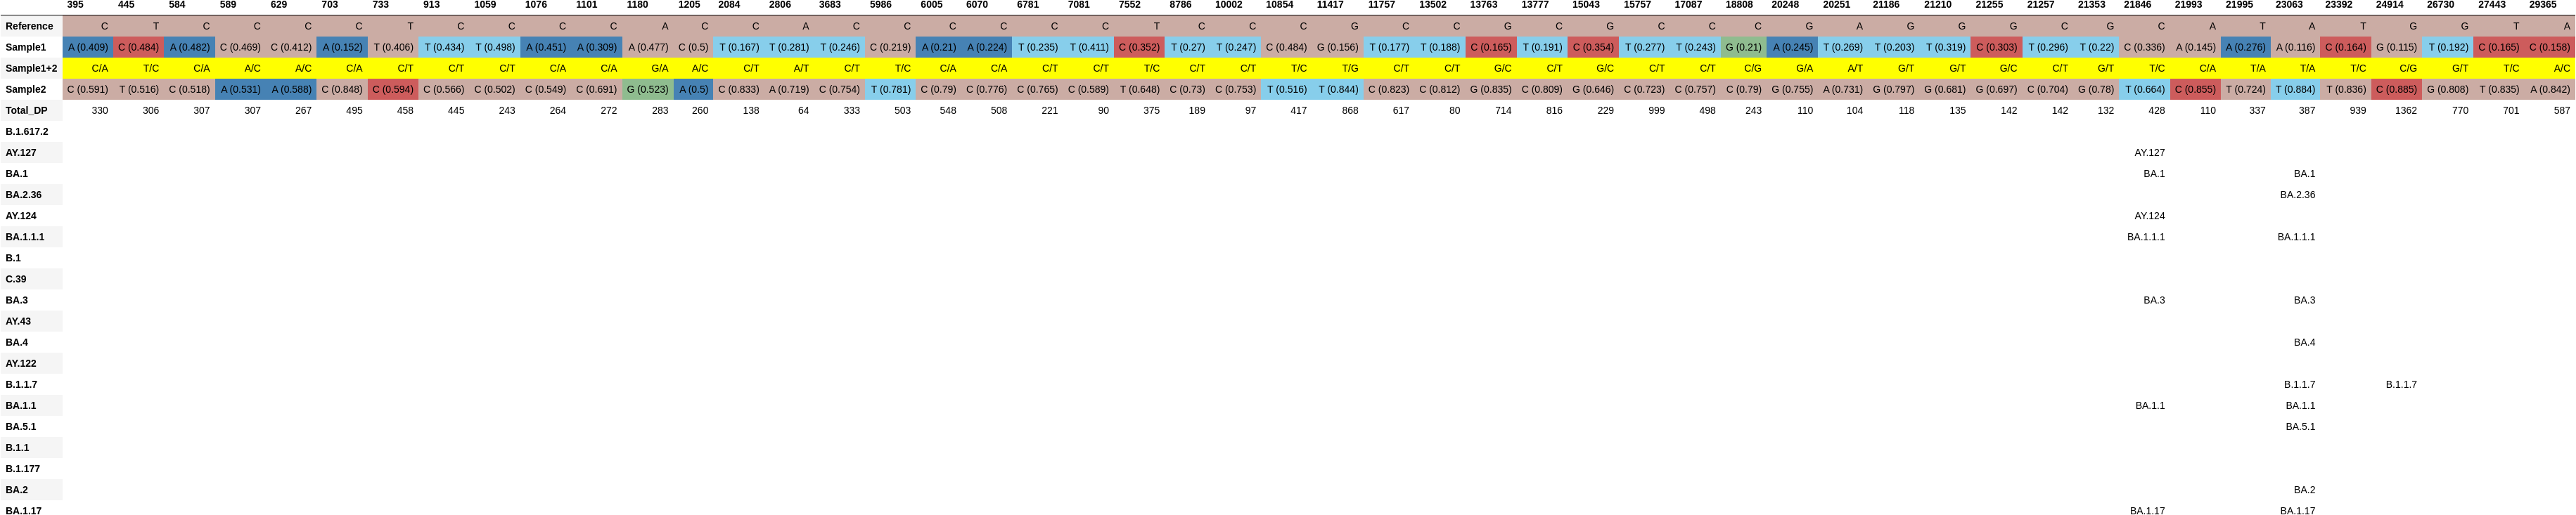

Source data for this figure (header and first rows):
, 395, 445, 584, 589, 629, 703, 733, 913, 1059, 1076, 1101, 1180, 1205, 2084, 2806, 3683, 5986, 6005, 6070, 6781, 7081, 7552, 8786
Reference, C, T, C, C, C, C, T, C, C, C, C, A, C, C, A, C, C, C, C, C, C, T, C
Sample1, A (0.409), C (0.484), A (0.482), C (0.469), C (0.412), A (0.152), T (0.406), T (0.434), T (0.498), A (0.451), A (0.309), A (0.477), C (0.5), T (0.167), T (0.281), T (0.246), C (0.219), A (0.21), A (0.224), T (0.235), T (0.411), C (0.352), T (0.27)
Sample1+2, C/A, T/C, C/A, A/C, A/C, C/A, C/T, C/T, C/T, C/A, C/A, G/A, A/C, C/T, A/T, C/T, T/C, C/A, C/A, C/T, C/T, T/C, C/T
Sample2, C (0.591), T (0.516), C (0.518), A (0.531), A (0.588), C (0.848), C (0.594), C (0.566), C (0.502), C (0.549), C (0.691), G (0.523), A (0.5), C (0.833), A (0.719), C (0.754), T (0.781), C (0.79), C (0.776), C (0.765), C (0.589), T (0.648), C (0.73)
Total_DP, 330, 306, 307, 307, 267, 495, 458, 445, 243, 264, 272, 283, 260, 138, 64, 333, 503, 548, 508, 221, 90, 375, 189
B.1.617.2, , , , , , , , , , , , , , , , , , , , , , , 
AY.127, , , , , , , , , , , , , , , , , , , , , , , 
BA.1, , , , , , , , , , , , , , , , , , , , , , , 
BA.2.36, , , , , , , , , , , , , , , , , , , , , , , 
AY.124, , , , , , , , , , , , , , , , , , , , , , , 
BA.1.1.1, , , , , , , , , , , , , , , , , , , , , , , 
B.1, , , , , , , , , , , , , , , , , , , , , , , 
C.39, , , , , , , , , , , , , , , , , , , , , , , 
BA.3, , , , , , , , , , , , , , , , , , , , , , , 
AY.43, , , , , , , , , , , , , , , , , , , , , , , 
BA.4, , , , , , , , , , , , , , , , , , , , , , , 
AY.122, , , , , , , , , , , , , , , , , , , , , , , 
B.1.1.7, , , , , , , , , , , , , , , , , , , , , , , 
BA.1.1, , , , , , , , , , , , , , , , , , , , , , , 
BA.5.1, , , , , , , , , , , , , , , , , , , , , , , 
B.1.1, , , , , , , , , , , , , , , , , , , , , , , 
B.1.177, , , , , , , , , , , , , , , , , , , , , , , 
BA.2, , , , , , , , , , , , , , , , , , , , , , , 
BA.1.17, , , , , , , , , , , , , , , , , , , , , , , 
